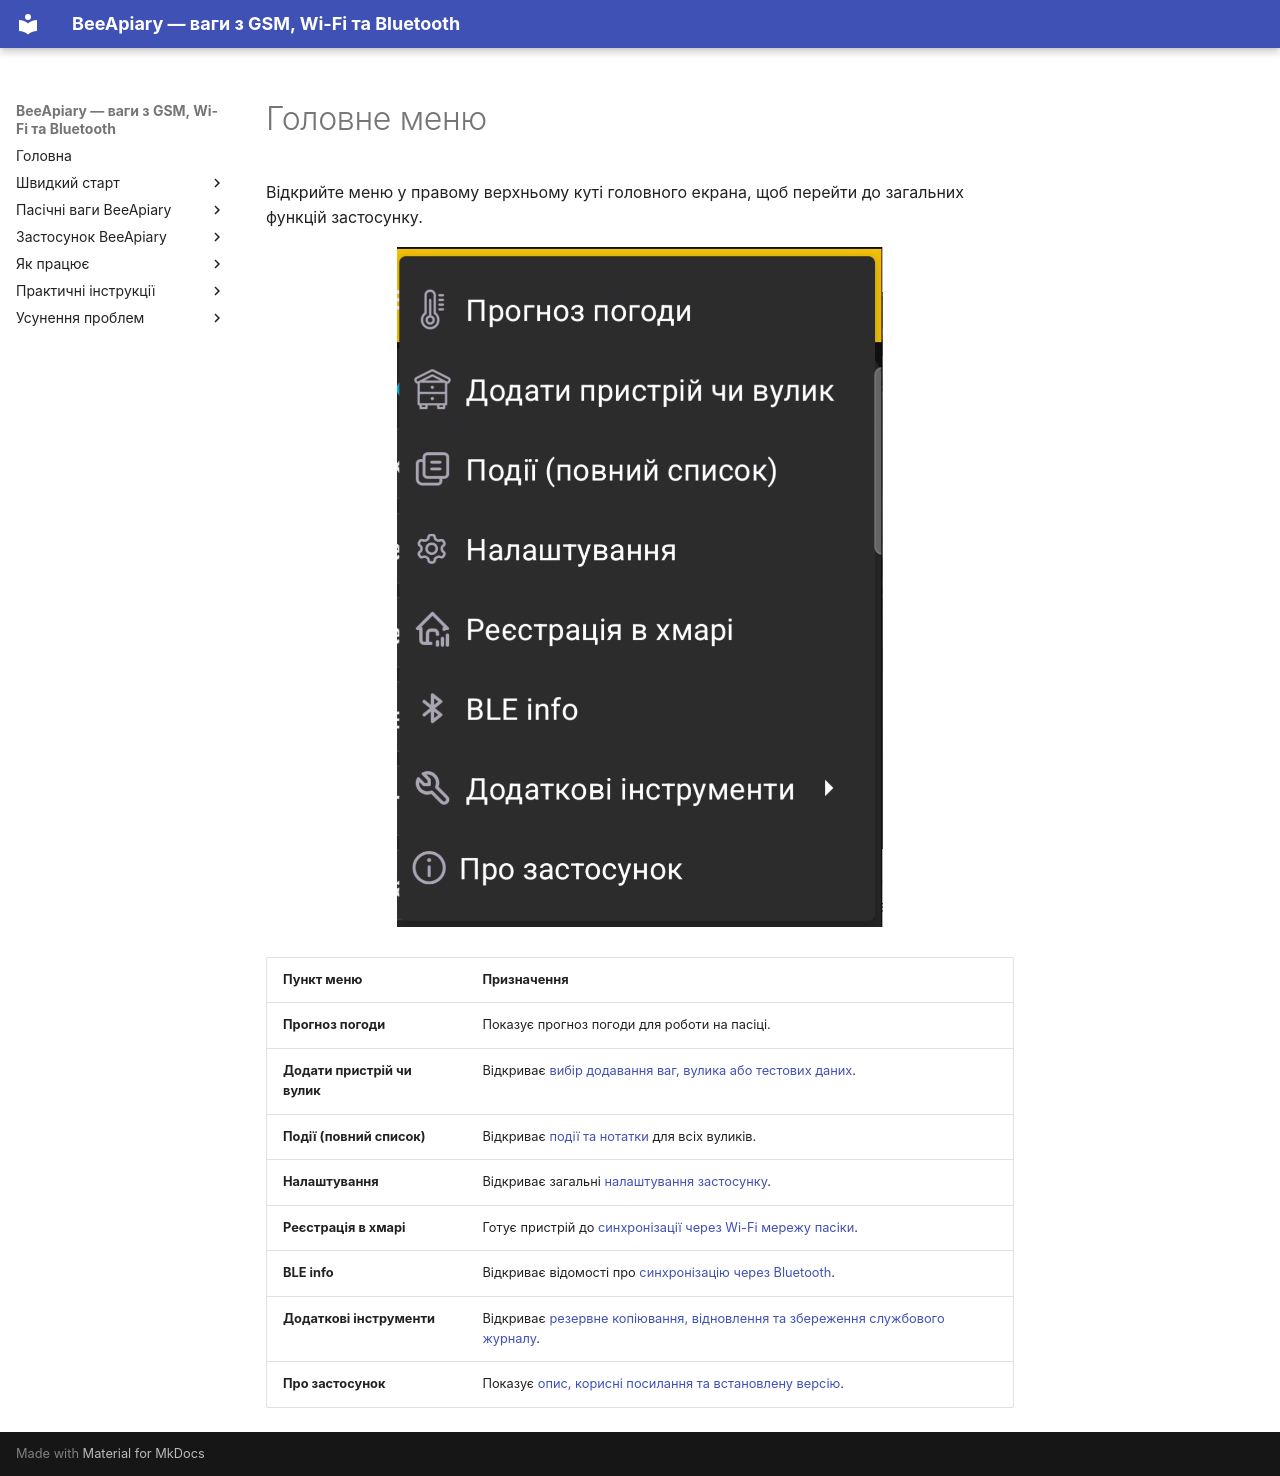

repository: Ivan-Bdgilko/BeeApiary_Docs · page: uk/app/main-menu/index.html · generator: mkdocs

---
translation_status: translated
---

# Головне меню

Відкрийте меню у правому верхньому куті головного екрана, щоб перейти до загальних функцій застосунку.

![Головне меню застосунку BeeApiary](../../assets/uk/app/main-menu/app-main-menu.png){ .doc-screenshot }

| Пункт меню | Призначення |
|---|---|
| **Прогноз погоди** | Показує прогноз погоди для роботи на пасіці. |
| **Додати пристрій чи вулик** | Відкриває [вибір додавання ваг, вулика або тестових даних](add-device-or-hive/index.md). |
| **Події (повний список)** | Відкриває [події та нотатки](events-and-notes.md) для всіх вуликів. |
| **Налаштування** | Відкриває загальні [налаштування застосунку](settings/index.md). |
| **Реєстрація в хмарі** | Готує пристрій до [синхронізації через Wi-Fi мережу пасіки](../guides/configure-wifi-sync.md). |
| **BLE info** | Відкриває відомості про [синхронізацію через Bluetooth](../system/bluetooth.md). |
| **Додаткові інструменти** | Відкриває [резервне копіювання, відновлення та збереження службового журналу](additional-tools.md). |
| **Про застосунок** | Показує [опис, корисні посилання та встановлену версію](about.md). |
